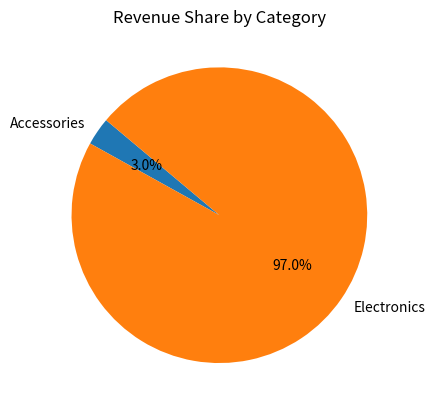

Recreate this plot in Python.
import pandas as pd
import matplotlib.pyplot as plt

# 1. Create a sample dataset (Simulating loading a CSV)
data = {
    'Date': ['2025-01-01', '2025-01-15', '2025-02-01', '2025-02-10', '2025-03-05', '2025-03-20'],
    'Product': ['Laptop', 'Mouse', 'Laptop', 'Monitor', 'Mouse', 'Monitor'],
    'Category': ['Electronics', 'Accessories', 'Electronics', 'Electronics', 'Accessories', 'Electronics'],
    'Sales': [1200, 50, 1200, 300, 45, 320]
}
df = pd.DataFrame(data)
df['Date'] = pd.to_datetime(df['Date'])

# 2. Grouping Data
category_totals = df.groupby('Category')['Sales'].sum()
monthly_trends = df.groupby(df['Date'].dt.strftime('%B'))['Sales'].sum()

# 3. Printing Insights
print("--- Sales by Category ---")
print(category_totals)
print("\n--- Monthly Revenue ---")
print(monthly_trends)

# 4. Plotting
category_totals.plot(kind='pie', autopct='%1.1f%%', startangle=140, title='Revenue Share by Category')
plt.ylabel('') # Hides the 'Sales' label on the side
plt.show()
